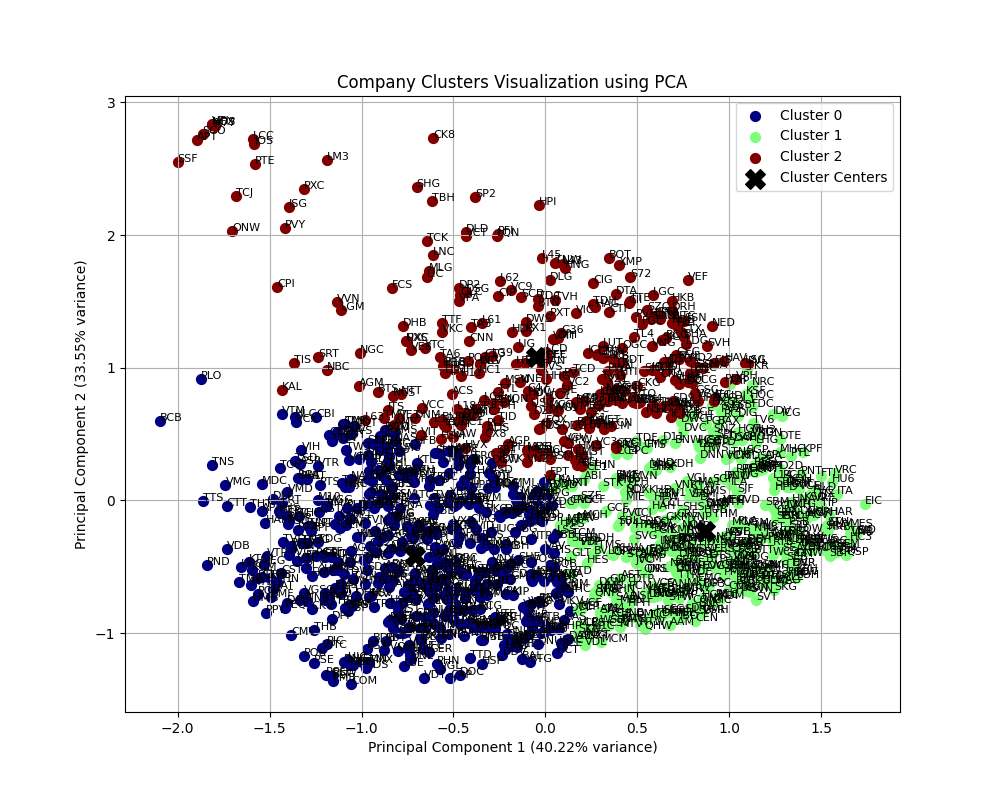

Data behind this chart, as committed beside it:
, 0
A32, 0
AAM, 1
AAS, 1
AAT, 1
AAV, 1
ABC, 0
ABI, 1
ABS, 0
ACE, 0
ACL, 0
ACS, 2
ACV, 1
ADC, 0
ADP, 0
ADS, 2
AFX, 0
AG1, 0
AGG, 2
AGM, 2
AGP, 2
AGR, 1
AGX, 1
AIC, 2
AIG, 0
AMC, 0
AME, 0
AMP, 2
AMS, 0
AMV, 1
ANT, 0
ANV, 0
APC, 1
APF, 0
APH, 0
APL, 0
APT, 2
ARM, 0
ASM, 2
ASP, 0
AST, 1
ATB, 2
ATS, 1
AVC, 1
BAF, 0
BAL, 0
BAX, 1
BBH, 0
BBM, 0
BBS, 0
BCA, 0
BCB, 0
BCC, 0
BCE, 1
BCF, 0
BCG, 2
BCP, 0
BCV, 1
BDB, 0
BDG, 0
BDT, 2
... 1,178 more rows
